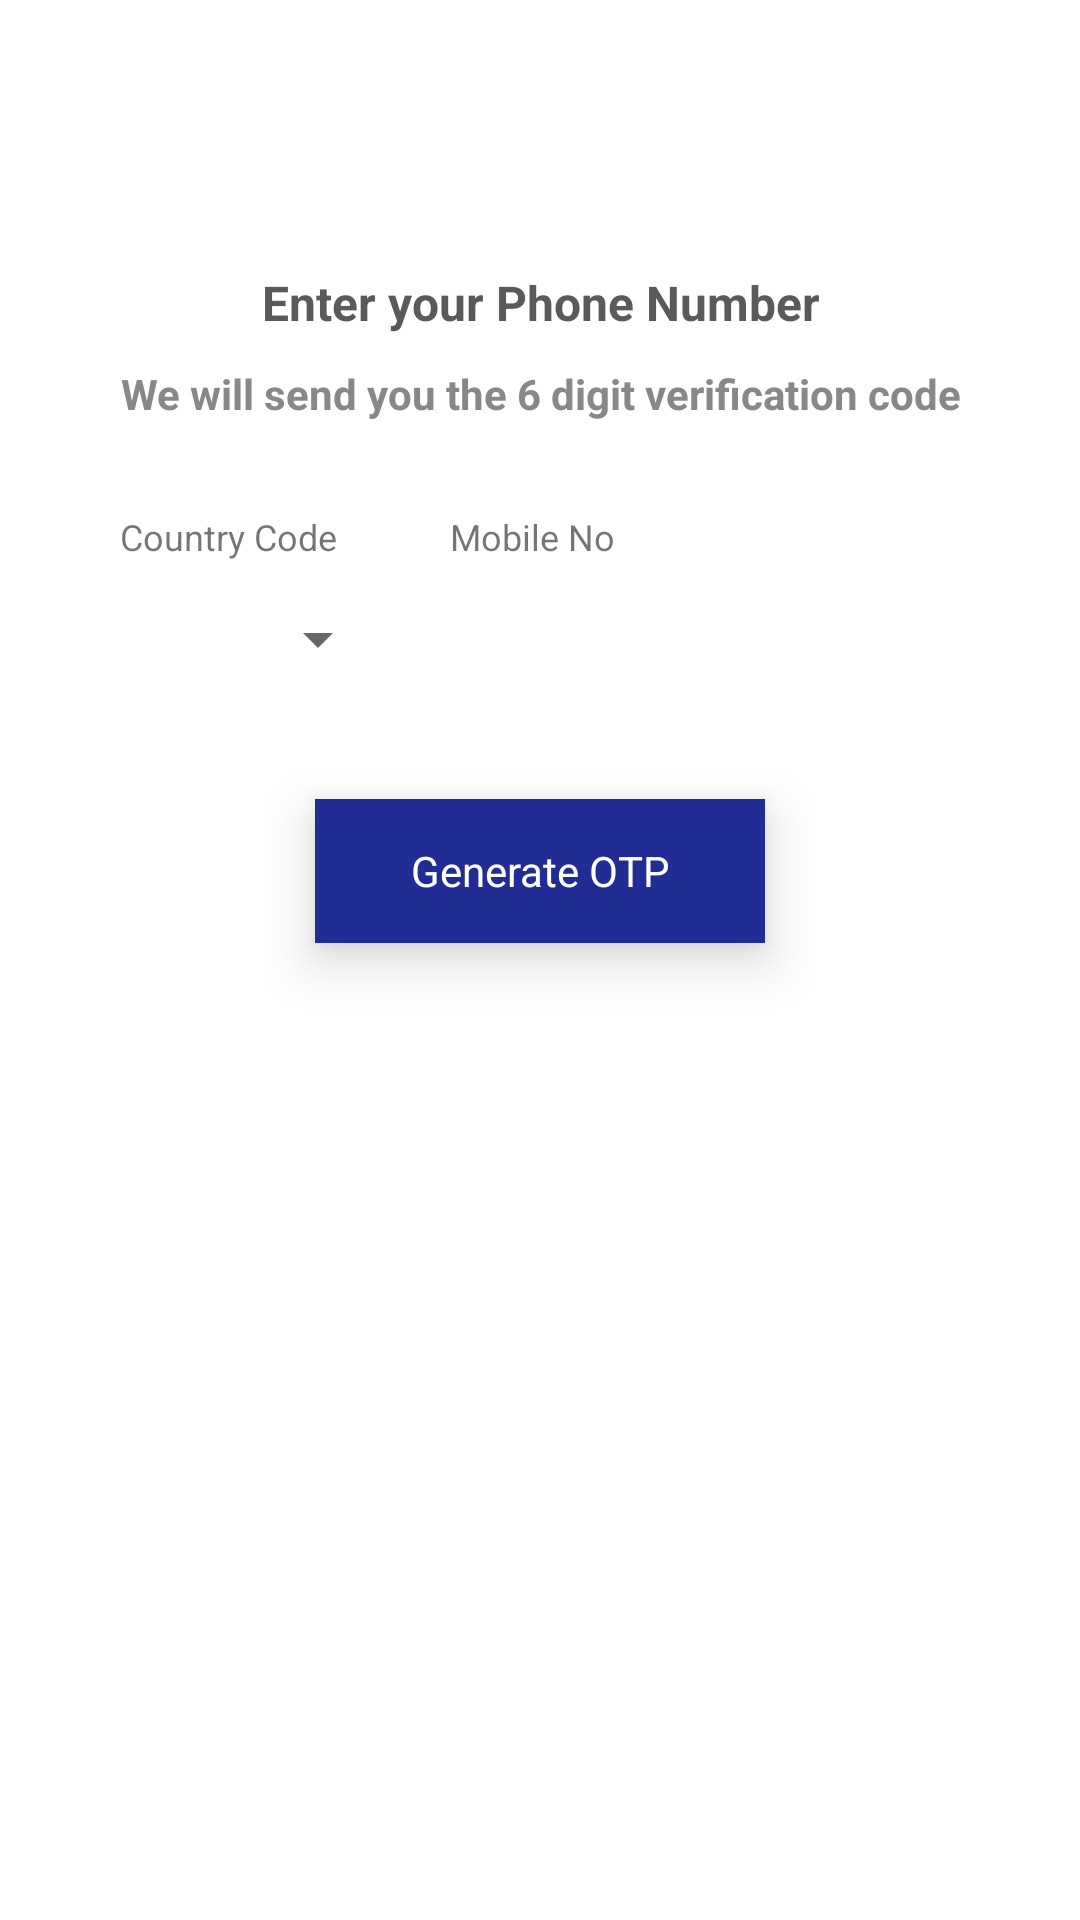

Here is an Android app screen rendered from its layout file. Give the layout XML and the strings, colors and styles it references.
<!-- AndroidManifest.xml: application theme AppTheme -->
<!-- res/layout/activity_forgot.xml -->
<?xml version="1.0" encoding="utf-8"?>
<ScrollView xmlns:android="http://schemas.android.com/apk/res/android"
    xmlns:tools="http://schemas.android.com/tools"
    android:layout_width="match_parent"
    android:layout_height="match_parent"
    android:background="@color/colorWhite"
    android:padding="10dp"
    android:transitionName="forgot_password"
    tools:context=".activity.ForgotActivity">

    <LinearLayout
        android:layout_width="match_parent"
        android:layout_height="wrap_content"
        android:gravity="center"
        android:orientation="vertical">

        <ImageView
            android:layout_width="wrap_content"
            android:layout_height="wrap_content"
            android:layout_gravity="center"
            android:layout_marginTop="20dp"
            android:src="@drawable/ic_forgot_password" />

        <View
            android:layout_width="match_parent"
            android:layout_height="35dp" />

        <LinearLayout
            android:layout_width="match_parent"
            android:layout_height="wrap_content"
            android:layout_marginStart="20dp"
            android:layout_marginTop="20dp"
            android:layout_marginEnd="20dp"
            android:orientation="vertical">

            <TextView
                android:layout_width="match_parent"
                android:layout_height="wrap_content"
                android:gravity="center"
                android:padding="5dp"
                android:text="Enter your Phone Number"
                android:textColor="@color/colorGrey2"
                android:textSize="16sp"
                android:textStyle="bold" />

            <TextView
                android:layout_width="match_parent"
                android:layout_height="wrap_content"
                android:gravity="center"
                android:padding="5dp"
                android:text="We will send you the 6 digit verification code"
                android:textColor="@color/colorGrey1"
                android:textSize="14sp"
                android:textStyle="bold" />

            <LinearLayout
                android:layout_width="match_parent"
                android:layout_height="wrap_content">

                <LinearLayout
                    android:layout_width="100dp"
                    android:layout_height="wrap_content"
                    android:layout_marginTop="20dp"
                    android:orientation="vertical">

                    <TextView
                        android:layout_width="wrap_content"
                        android:layout_height="wrap_content"
                        android:layout_marginStart="5dp"
                        android:padding="5dp"
                        android:text="Country Code"
                        android:textSize="12sp" />

                    <LinearLayout
                        android:layout_width="match_parent"
                        android:layout_height="0dp"
                        android:layout_weight="2.2"
                        android:background="@drawable/rounded_editetext">

                        <Spinner
                            android:id="@+id/spinner"
                            android:layout_width="fill_parent"
                            android:layout_height="42dp"
                            android:prompt="@string/spinner_title" />
                    </LinearLayout>
                </LinearLayout>

                <View
                    android:layout_width="10dp"
                    android:layout_height="1dp" />

                <LinearLayout
                    android:layout_width="match_parent"
                    android:layout_height="wrap_content"
                    android:layout_marginTop="20dp"
                    android:orientation="vertical">

                    <TextView
                        android:layout_width="wrap_content"
                        android:layout_height="wrap_content"
                        android:layout_marginStart="5dp"
                        android:padding="5dp"
                        android:text="Mobile No"
                        android:textSize="12sp" />

                    <EditText
                        android:id="@+id/ed_mobile"
                        android:layout_width="match_parent"
                        android:layout_height="wrap_content"
                        android:autofillHints="mobile"
                        android:background="@drawable/rounded_editetext"
                        android:inputType="phone"
                        android:padding="10dp"
                        android:textColor="@color/colorGrey2" />
                </LinearLayout>
            </LinearLayout>


            <TextView
                android:id="@+id/btn_send"
                android:layout_width="150dp"
                android:layout_height="48dp"
                android:layout_gravity="center"
                android:layout_marginStart="20dp"
                android:layout_marginTop="30dp"
                android:layout_marginEnd="20dp"
                android:background="@color/colorAccent"
                android:elevation="10dp"
                android:gravity="center"
                android:text="Generate OTP"
                android:textColor="@color/colorWhite" />

            <View
                android:layout_width="match_parent"
                android:layout_height="25dp" />
        </LinearLayout>
    </LinearLayout>


</ScrollView>
<!-- resources referenced by this layout -->
<resources>
  <color name="colorAccent">#212c95</color>
  <color name="colorGrey1">#888888</color>
  <color name="colorGrey2">#5A5A5A</color>
  <color name="colorWhite">#FFFFFF</color>
  <string name="spinner_title">Select Area</string>
  <style name="AppTheme" parent="Theme.AppCompat.Light.DarkActionBar">
          
          <item name="fontFamily">@font/coresans_cr_regular</item>
          <item name="colorPrimary">@color/colorPrimary</item>
          <item name="colorPrimaryDark">@color/colorPrimaryDark</item>
          <item name="colorAccent">@color/colorAccent</item>
          <item name="android:windowContentTransitions">true</item>
  
      </style>
  <color name="colorPrimary">#212c95</color>
  <color name="colorPrimaryDark">#212c95</color>
</resources>
